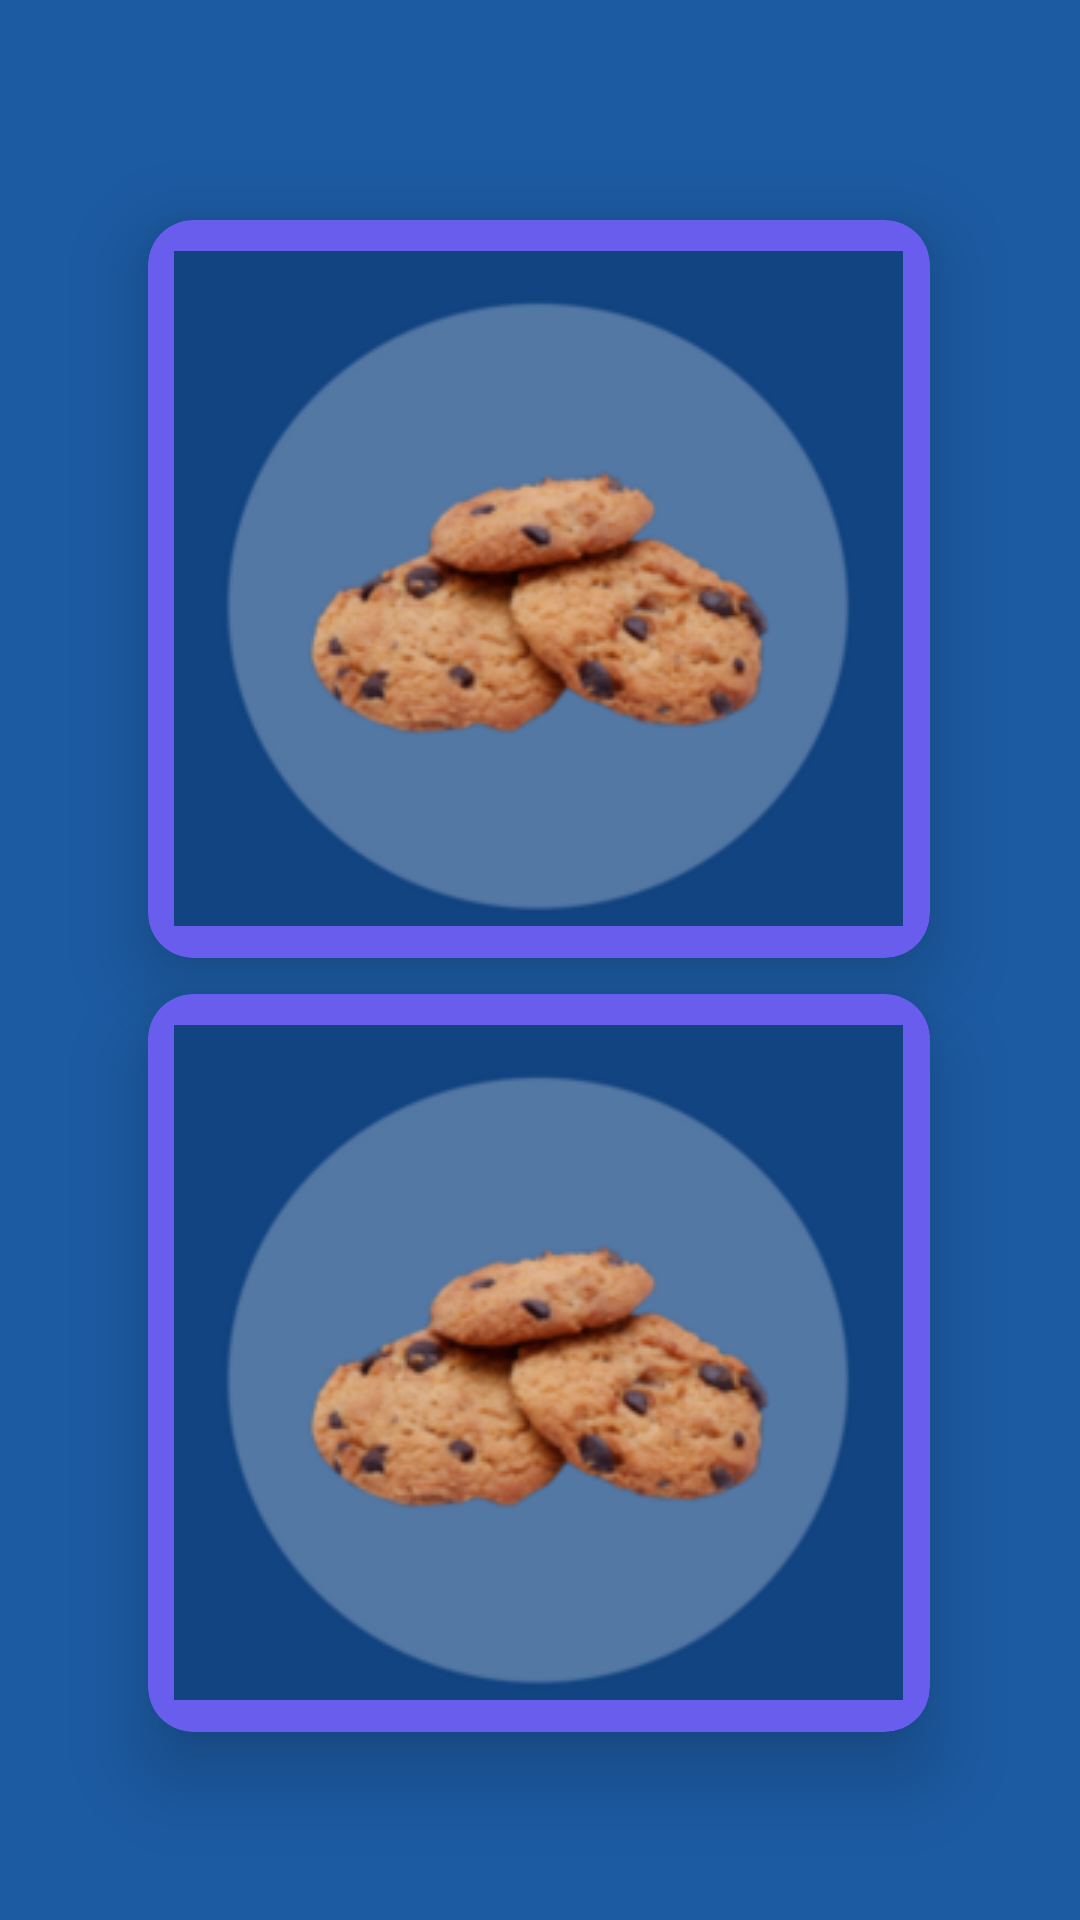

Reconstruct the res/layout file that produces this screen, plus the resources it refers to.
<!-- AndroidManifest.xml: application theme Theme.VitBhopal -->
<!-- res/layout/activity_main2.xml -->
<?xml version="1.0" encoding="utf-8"?>
<androidx.constraintlayout.widget.ConstraintLayout xmlns:android="http://schemas.android.com/apk/res/android"
    xmlns:app="http://schemas.android.com/apk/res-auto"
    xmlns:tools="http://schemas.android.com/tools"
    android:layout_width="match_parent"
    android:layout_height="match_parent"
    tools:context=".MainActivity2"
    android:background="#1C5AA1">

    <androidx.constraintlayout.widget.ConstraintLayout
        android:layout_width="match_parent"
        android:layout_height="match_parent"
        tools:layout_editor_absoluteX="0dp"
        tools:layout_editor_absoluteY="-51dp">

        <androidx.cardview.widget.CardView
            android:id="@+id/cardView"
            android:layout_width="300dp"
            android:layout_height="300dp"
            android:layout_margin="0dp"
            app:cardBackgroundColor="#685DED"
            app:cardCornerRadius="15dp"
            app:cardElevation="15dp"
            app:cardUseCompatPadding="true"
            app:layout_constraintBottom_toBottomOf="parent"
            app:layout_constraintEnd_toEndOf="parent"
            app:layout_constraintHorizontal_bias="0.494"
            app:layout_constraintStart_toStartOf="parent"
            app:layout_constraintTop_toTopOf="parent"
            app:layout_constraintVertical_bias="0.136">

            <ImageButton
                android:id="@+id/imageButton4"
                android:layout_width="243dp"
                android:layout_height="225dp"
                android:layout_gravity="center"
                app:srcCompat="@drawable/foodylogo" />

        </androidx.cardview.widget.CardView>

        <androidx.cardview.widget.CardView
            android:layout_width="300dp"
            android:layout_height="300dp"
            android:layout_margin="0dp"
            app:cardBackgroundColor="#685DED"
            app:cardCornerRadius="15dp"
            app:cardElevation="15dp"
            app:cardUseCompatPadding="true"
            app:layout_constraintBottom_toBottomOf="parent"
            app:layout_constraintEnd_toEndOf="parent"
            app:layout_constraintHorizontal_bias="0.495"
            app:layout_constraintStart_toStartOf="parent"
            app:layout_constraintTop_toTopOf="parent"
            app:layout_constraintVertical_bias="0.895">


            <ImageButton
                android:id="@+id/imageButton3"
                android:layout_width="243dp"
                android:layout_height="225dp"
                app:srcCompat="@drawable/foodylogo"
                android:layout_gravity="center"/>

        </androidx.cardview.widget.CardView>

    </androidx.constraintlayout.widget.ConstraintLayout>

</androidx.constraintlayout.widget.ConstraintLayout>
<!-- resources referenced by this layout -->
<resources>
  <!-- drawable foodylogo: png bitmap (drawable, 32463 bytes) -->
  <style name="Theme.VitBhopal" parent="Theme.MaterialComponents.DayNight.NoActionBar">
          
          <item name="colorPrimary">@color/purple_500</item>
          <item name="colorPrimaryVariant">@color/purple_700</item>
          <item name="colorOnPrimary">@color/white</item>
          
          <item name="colorSecondary">@color/teal_200</item>
          <item name="colorSecondaryVariant">@color/teal_700</item>
          <item name="colorOnSecondary">@color/black</item>
          
          <item name="android:statusBarColor">?attr/colorPrimaryVariant</item>
          
      </style>
  <!-- not gathered from this repository: default colours our renderer supplied (Android Studio template values) -->
  <color name="purple_500">#FF6200EE</color>
  <color name="purple_700">#FF3700B3</color>
  <color name="teal_200">#FF03DAC5</color>
  <color name="teal_700">#FF018786</color>
  <color name="black">#FF000000</color>
  <color name="white">#FFFFFFFF</color>
</resources>
